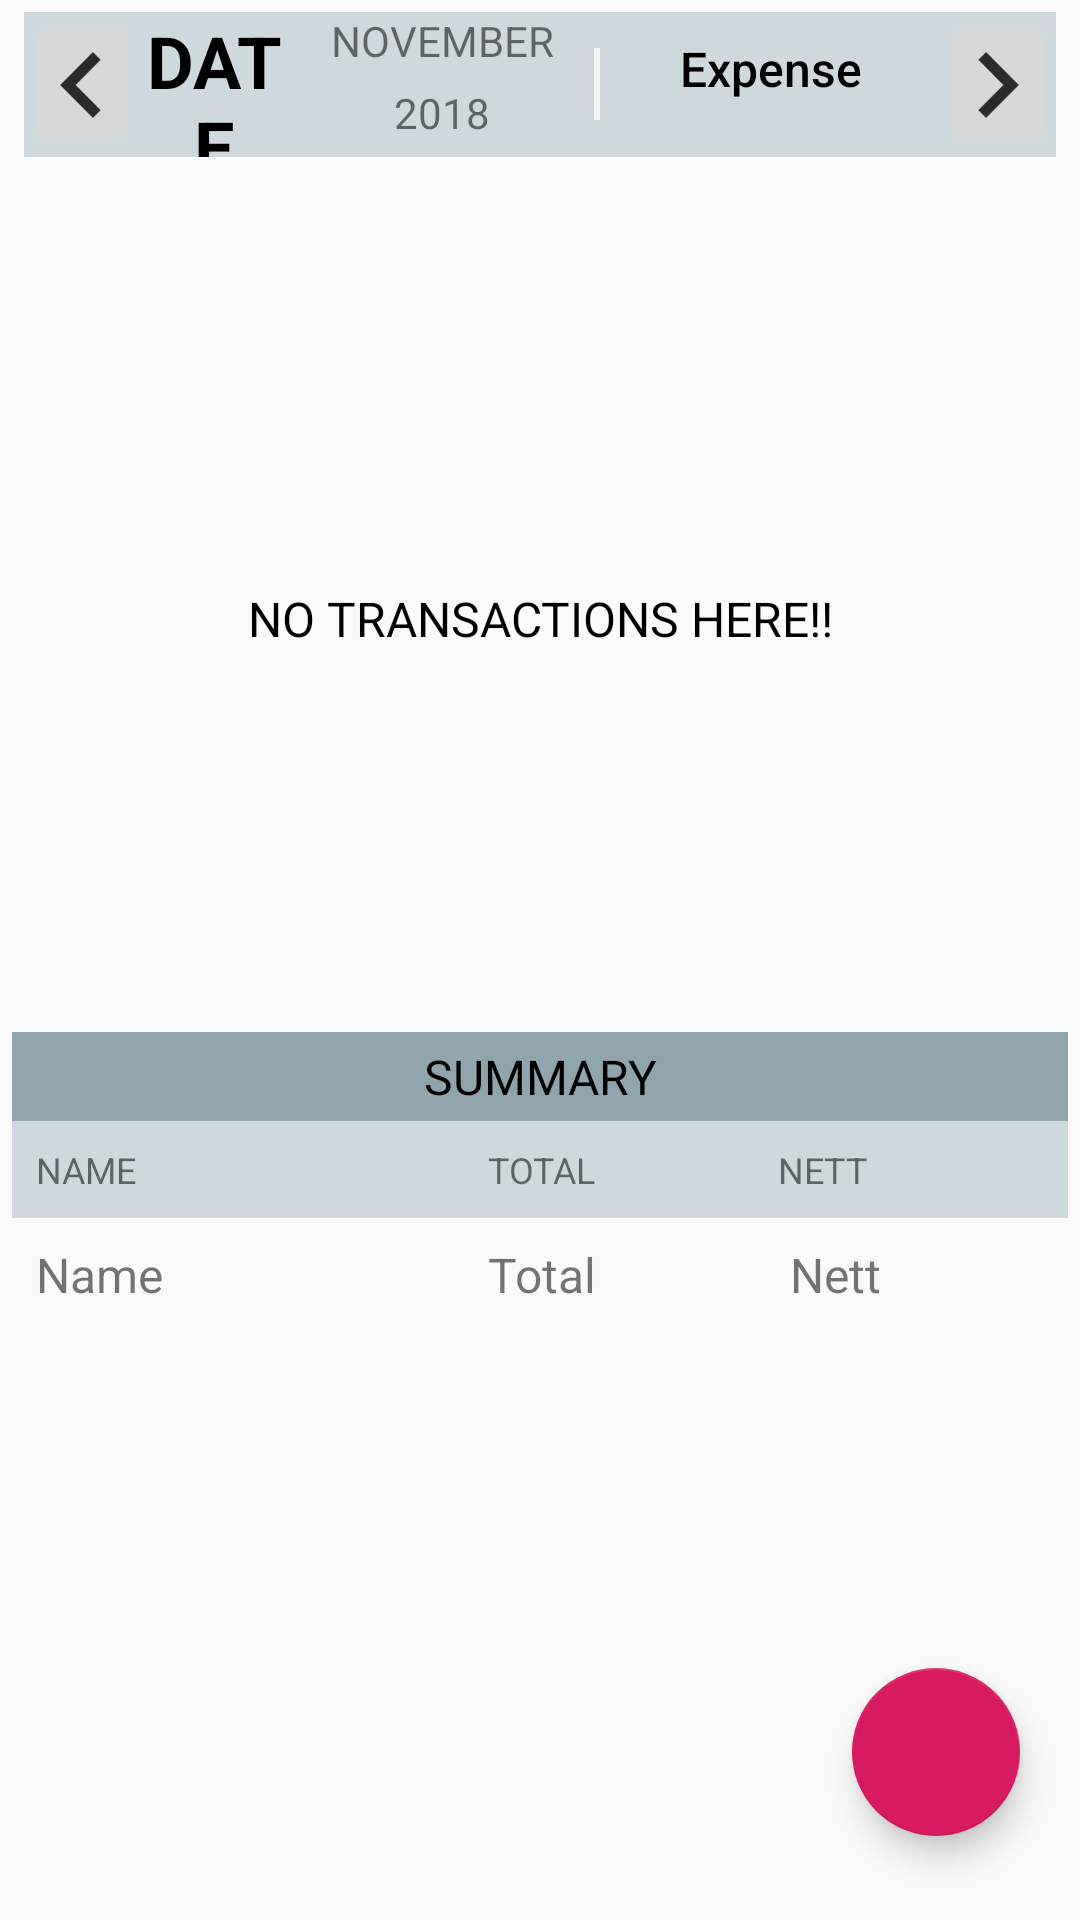

This screen was rendered from an Android layout file. Write that file and the resources it references.
<!-- AndroidManifest.xml: application theme AppTheme -->
<!-- res/layout/activity_main.xml -->
<?xml version="1.0" encoding="utf-8"?>
<RelativeLayout
xmlns:android="http://schemas.android.com/apk/res/android"
xmlns:tools="http://schemas.android.com/tools"
android:layout_width="match_parent"
android:layout_height="match_parent"
android:padding="4dp"
tools:context=".MainActivity">
    <LinearLayout
        android:layout_width="match_parent"
        android:layout_height="match_parent"
        android:orientation="vertical">
        <LinearLayout
            android:layout_width="match_parent"
            android:layout_height="0dp"
            android:layout_weight="1"
            android:orientation="horizontal"
            android:background="#cfd8dc"
            android:layout_marginRight="4dp"
            android:layout_marginLeft="4dp">
            <ImageButton
                android:id="@+id/date_decrement_button"
                android:layout_width="0dp"
                android:layout_weight="2"
                android:layout_height="match_parent"
                android:src="@drawable/ic_decrement"
                android:onClick="decrementDate"/>
            <LinearLayout
                android:layout_width="0dp"
                android:layout_weight="8"
                android:layout_height="match_parent"
                android:orientation="horizontal">
                <TextView
                    android:id="@+id/date"
                    android:layout_width="0dp"
                    android:layout_weight="2"
                    android:layout_height="match_parent"
                    android:text="DATE"
                    android:textAlignment="center"
                    android:textSize="24sp"
                    android:textStyle="bold"
                    android:textColor="@android:color/black"/>
                <LinearLayout
                    android:layout_width="0dp"
                    android:layout_weight="4"
                    android:layout_height="match_parent"
                    android:orientation="vertical">
                    <TextView
                        android:id="@+id/month"
                        android:layout_width="match_parent"
                        android:layout_height="0dp"
                        android:layout_weight="1"
                        android:text="NOVEMBER"
                        android:textAlignment="center"/>
                    <TextView
                        android:id="@+id/year"
                        android:layout_width="match_parent"
                        android:layout_height="0dp"
                        android:layout_weight="1"
                        android:text="2018"
                        android:textAlignment="center"/>
                </LinearLayout>

            </LinearLayout>
            <View
                android:layout_width="2dp"
                android:layout_height="24dp"
                android:layout_gravity="center"
                android:background="#f5f5f5"/>

            <TextView
                android:id="@+id/todays_total_text"
                android:layout_width="0dp"
                android:layout_weight="6"
                android:layout_height="match_parent"
                android:textSize="16sp"
                android:text="Expense"
                android:fontFamily="sans-serif-medium"
                android:textAppearance="?android:textAppearanceMedium"
                android:textColor="@android:color/black"
                android:textAlignment="center"
                android:padding="8dp"/>

            <ImageButton
                android:id="@+id/date_increment_button"
                android:layout_width="0dp"
                android:layout_height="match_parent"
                android:layout_weight="2"
                android:src="@drawable/ic_increment"
                android:onClick="incrementDate"/>

        </LinearLayout>
        <LinearLayout
            android:layout_width="match_parent"
            android:layout_height="0dp"
            android:layout_weight="6"
            android:orientation="vertical">
            <ListView
                android:id="@+id/transactions_list"
                android:layout_width="match_parent"
                android:layout_height="wrap_content"
                android:padding="8dp"
                android:background="@drawable/key">
            </ListView>
            <LinearLayout
                android:id="@+id/empty_view"
                android:layout_width="match_parent"
                android:layout_height="match_parent">
                <TextView
                    android:layout_width="match_parent"
                    android:layout_height="match_parent"
                    android:gravity="center_horizontal|center_vertical"
                    android:text="NO TRANSACTIONS HERE!!"
                    android:textSize="16sp"
                    android:textColor="@android:color/black"/>

            </LinearLayout>
        </LinearLayout>
        <LinearLayout
            android:layout_width="match_parent"
            android:layout_height="0dp"
            android:layout_weight="6"
            android:orientation="vertical">
            <TextView
                android:id="@+id/summary_total_expenditure"
                android:layout_width="match_parent"
                android:layout_height="wrap_content"
                android:padding="4dp"
                android:background="#90a4ae"
                android:text="SUMMARY"
                android:textColor="@android:color/black"
                android:textAlignment="center"
                android:textSize="16sp"
                android:onClick="reloadSummary"/>
            <LinearLayout
                android:layout_width="match_parent"
                android:layout_height="wrap_content"
                android:orientation="horizontal"
                android:background="#cfd8dc">
                <TextView
                    android:layout_width="0dp"
                    android:layout_weight="3"
                    android:layout_height="wrap_content"
                    android:padding="8dp"
                    android:text="NAME"
                    android:textSize="12sp"
                    android:textAlignment="viewStart"/>
                <TextView
                    android:layout_width="0dp"
                    android:layout_weight="2"
                    android:layout_height="wrap_content"
                    android:padding="8dp"
                    android:text="TOTAL"
                    android:textSize="12sp"
                    android:textAlignment="viewStart"/>
                <TextView
                    android:layout_width="0dp"
                    android:layout_weight="2"
                    android:padding="4dp"
                    android:layout_height="wrap_content"
                    android:text="NETT"
                    android:textSize="12sp"
                    android:textAlignment="viewStart"/>
            </LinearLayout>
            
            
            
            
            <ScrollView
                android:layout_width="match_parent"
                android:layout_height="wrap_content"
                android:layout_marginBottom="64dp">
                <LinearLayout
                    android:layout_width="match_parent"
                    android:layout_height="match_parent"
                    android:orientation="horizontal">
                    <TextView
                        android:id="@+id/summary_name"
                        android:layout_width="0dp"
                        android:layout_weight="3"
                        android:layout_height="wrap_content"
                        android:padding="8dp"
                        android:text="Name"
                        android:textSize="16sp"
                        android:textAlignment="viewStart"/>
                    <TextView
                        android:id="@+id/summary_total"
                        android:layout_width="0dp"
                        android:layout_height="wrap_content"
                        android:padding="8dp"
                        android:layout_weight="2"
                        android:text="Total"
                        android:textSize="16sp"
                        android:textAlignment="viewStart"/>
                    <TextView
                        android:id="@+id/summary_nett"
                        android:layout_width="0dp"
                        android:layout_height="wrap_content"
                        android:padding="8dp"
                        android:layout_weight="2"
                        android:text="Nett"
                        android:textSize="16sp"
                        android:textAlignment="viewStart"/>
                </LinearLayout>

            </ScrollView>

        </LinearLayout>

    </LinearLayout>

    <android.support.design.widget.FloatingActionButton
        android:id="@+id/fab"
        android:layout_width="wrap_content"
        android:layout_height="wrap_content"
        android:layout_alignParentRight="true"
        android:layout_alignParentBottom="true"
        android:layout_marginRight="16dp"
        android:layout_marginBottom="24dp"
        android:src="@drawable/ic_add_transactions"/>


</RelativeLayout>
<!-- resources referenced by this layout -->
<resources>
  <!-- drawable ic_decrement: png bitmap (drawable-hdpi, 307 bytes) -->
  <!-- drawable ic_increment: png bitmap (drawable-hdpi, 306 bytes) -->
  <!-- drawable key (drawable) -->
  <?xml version="1.0" encoding="utf-8"?>
  <selector
      xmlns:android="http://schemas.android.com/apk/res/android">
      <item
          android:state_selected="true"
          android:drawable="@color/pressed_color"/>
      <item
          android:drawable="@color/default_color" />
  </selector>
  <style name="AppTheme" parent="Theme.AppCompat.Light.DarkActionBar">
          
          <item name="colorPrimary">@color/colorPrimary</item>
          <item name="colorPrimaryDark">@color/colorPrimaryDark</item>
          <item name="colorAccent">@color/colorAccent</item>
      </style>
  <color name="pressed_color">#80cbc4</color>
  <color name="default_color">#fafafa</color>
  <color name="colorPrimary">#008577</color>
  <color name="colorPrimaryDark">#00574B</color>
  <color name="colorAccent">#D81B60</color>
</resources>
